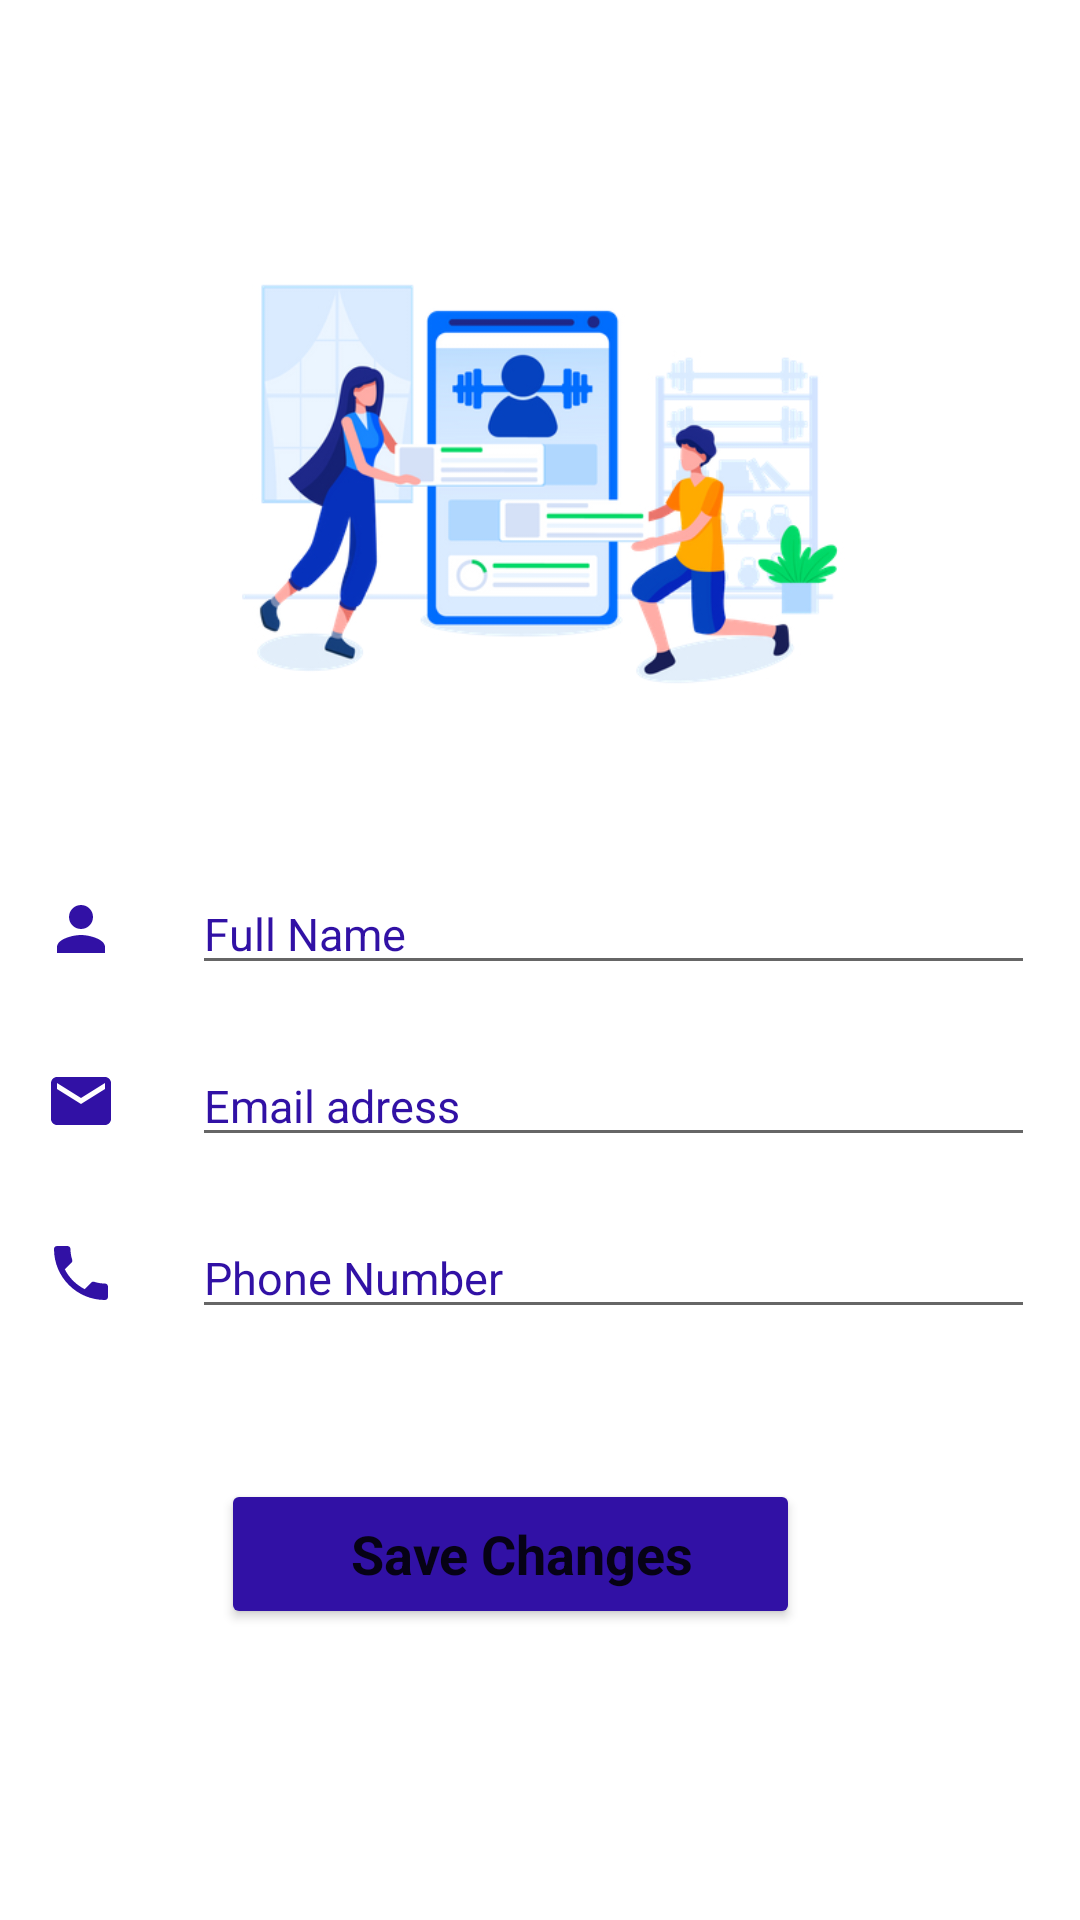

Here is an Android app screen rendered from its layout file. Give the layout XML and the strings, colors and styles it references.
<!-- AndroidManifest.xml: application theme AppTheme -->
<!-- res/layout/activity_update_user.xml -->
<?xml version="1.0" encoding="utf-8"?>
<LinearLayout xmlns:android="http://schemas.android.com/apk/res/android"
    xmlns:app="http://schemas.android.com/apk/res-auto"
    xmlns:tools="http://schemas.android.com/tools"
    android:layout_width="match_parent"
    android:layout_height="match_parent"
    android:orientation="vertical"
    android:gravity="center_horizontal"
    tools:context=".UpdateUserActivity">

    <LinearLayout
        android:layout_width="match_parent"
        android:layout_height="259dp"
        android:gravity="center"
        android:orientation="vertical"
        >

        <com.google.android.material.floatingactionbutton.FloatingActionButton
            android:id="@+id/backButton"
            android:layout_width="wrap_content"
            android:layout_height="wrap_content"
            android:layout_gravity="left"
            android:layout_marginTop="4dp"
            android:layout_marginEnd="3dp"
            android:layout_marginBottom="3dp"
            android:backgroundTint="@color/white"
            android:contentDescription="Message"
            android:outlineAmbientShadowColor="@color/white"
            android:outlineSpotShadowColor="@color/white"
            android:src="@drawable/ic_arrow"
            app:borderWidth="0dp"
            app:tint="@color/blueColor" />

        <ImageView
            android:id="@+id/imageProfile"
            android:layout_width="309dp"
            android:layout_height="203dp"
            android:scaleType="centerCrop"
            android:src="@drawable/update_profile"
            app:riv_oval="true" />


    </LinearLayout>

    <LinearLayout
        android:layout_width="match_parent"
        android:layout_height="wrap_content"
        android:orientation="horizontal"
        android:paddingTop="12dp"
        android:paddingLeft="15dp"
        android:paddingRight="15dp"
        android:layout_marginTop="20dp"
        android:gravity="center_vertical">

        <ImageView
            android:layout_width="24dp"
            android:layout_height="24dp"
            android:src="@drawable/ic_person"/>

        <EditText
            android:id="@+id/updateName"
            android:layout_width="match_parent"
            android:layout_height="wrap_content"
            android:layout_marginLeft="25dp"
            android:hint="Full Name"
            android:textColorHint="@color/blueColor"
            android:textColor="@color/blue"
            android:textSize="15dp" />

    </LinearLayout>


    <LinearLayout
        android:layout_width="match_parent"
        android:layout_height="wrap_content"
        android:orientation="horizontal"
        android:paddingLeft="15dp"
        android:paddingRight="15dp"
        android:layout_marginTop="20dp"
        android:gravity="center_vertical">

        <ImageView
            android:layout_width="24dp"
            android:layout_height="24dp"
            android:src="@drawable/ic_email"/>


        <EditText
            android:id="@+id/updateEmail"
            android:layout_width="match_parent"
            android:layout_height="wrap_content"
            android:layout_marginLeft="25dp"
            android:hint="Email adress"
            android:textColorHint="@color/blueColor"
            android:textColor="@color/blue"
            android:textSize="15dp" />

    </LinearLayout>


    <LinearLayout
        android:layout_width="match_parent"
        android:layout_height="wrap_content"
        android:orientation="horizontal"
        android:paddingLeft="15dp"
        android:paddingRight="15dp"
        android:layout_marginTop="20dp"
        android:gravity="center_vertical">

        <ImageView
            android:layout_width="24dp"
            android:layout_height="24dp"
            android:src="@drawable/ic_phone"/>

        <EditText
            android:id="@+id/updatePhone"
            android:layout_width="match_parent"
            android:layout_height="wrap_content"
            android:layout_marginLeft="25dp"
            android:hint="Phone Number"
            android:textColorHint="@color/blueColor"
            android:textColor="@color/blue"
            android:textSize="15dp" />

    </LinearLayout>

    <LinearLayout
        android:layout_width="match_parent"
        android:layout_height="wrap_content"
        android:layout_marginTop="50dp"
        android:gravity="center"
        android:orientation="vertical">

        <Button
            android:id="@+id/btnUpdateProfile"
            style="@style/MaterialAlertDialog.Material3"
            android:layout_width="193dp"
            android:layout_height="50dp"
            android:layout_marginLeft="-10dp"
            android:backgroundTint="@color/blueColor"
            android:drawableLeft="@drawable/ic_edit"
            android:gravity="center"
            android:paddingLeft="20dp"
            android:text="Save Changes"
            android:textSize="18sp"
            android:textStyle="bold" />


    </LinearLayout>


</LinearLayout>
<!-- resources referenced by this layout -->
<resources>
  <color name="blue">#287BF6</color>
  <color name="blueColor">#3111A5</color>
  <color name="white">#FFFFFFFF</color>
  <!-- drawable ic_email (drawable) -->
  <vector android:height="24dp" android:tint="#3111A5"
      android:viewportHeight="24" android:viewportWidth="24"
      android:width="24dp" xmlns:android="http://schemas.android.com/apk/res/android">
      <path android:fillColor="@android:color/white" android:pathData="M20,4L4,4c-1.1,0 -1.99,0.9 -1.99,2L2,18c0,1.1 0.9,2 2,2h16c1.1,0 2,-0.9 2,-2L22,6c0,-1.1 -0.9,-2 -2,-2zM20,8l-8,5 -8,-5L4,6l8,5 8,-5v2z"/>
  </vector>
  <!-- drawable ic_person (drawable) -->
  <vector android:height="24dp" android:tint="@color/blueColor"
      android:viewportHeight="24" android:viewportWidth="24"
      android:width="24dp" xmlns:android="http://schemas.android.com/apk/res/android">
      <path android:fillColor="@android:color/white" android:pathData="M12,12c2.21,0 4,-1.79 4,-4s-1.79,-4 -4,-4 -4,1.79 -4,4 1.79,4 4,4zM12,14c-2.67,0 -8,1.34 -8,4v2h16v-2c0,-2.66 -5.33,-4 -8,-4z"/>
  </vector>
  <!-- drawable ic_phone (drawable) -->
  <vector android:height="24dp" android:tint="@color/blueColor"
      android:viewportHeight="24" android:viewportWidth="24"
      android:width="24dp" xmlns:android="http://schemas.android.com/apk/res/android">
      <path android:fillColor="@android:color/white" android:pathData="M6.62,10.79c1.44,2.83 3.76,5.14 6.59,6.59l2.2,-2.2c0.27,-0.27 0.67,-0.36 1.02,-0.24 1.12,0.37 2.33,0.57 3.57,0.57 0.55,0 1,0.45 1,1V20c0,0.55 -0.45,1 -1,1 -9.39,0 -17,-7.61 -17,-17 0,-0.55 0.45,-1 1,-1h3.5c0.55,0 1,0.45 1,1 0,1.25 0.2,2.45 0.57,3.57 0.11,0.35 0.03,0.74 -0.25,1.02l-2.2,2.2z"/>
  </vector>
  <!-- drawable update_profile: jpg bitmap (drawable, 107036 bytes) -->
</resources>
